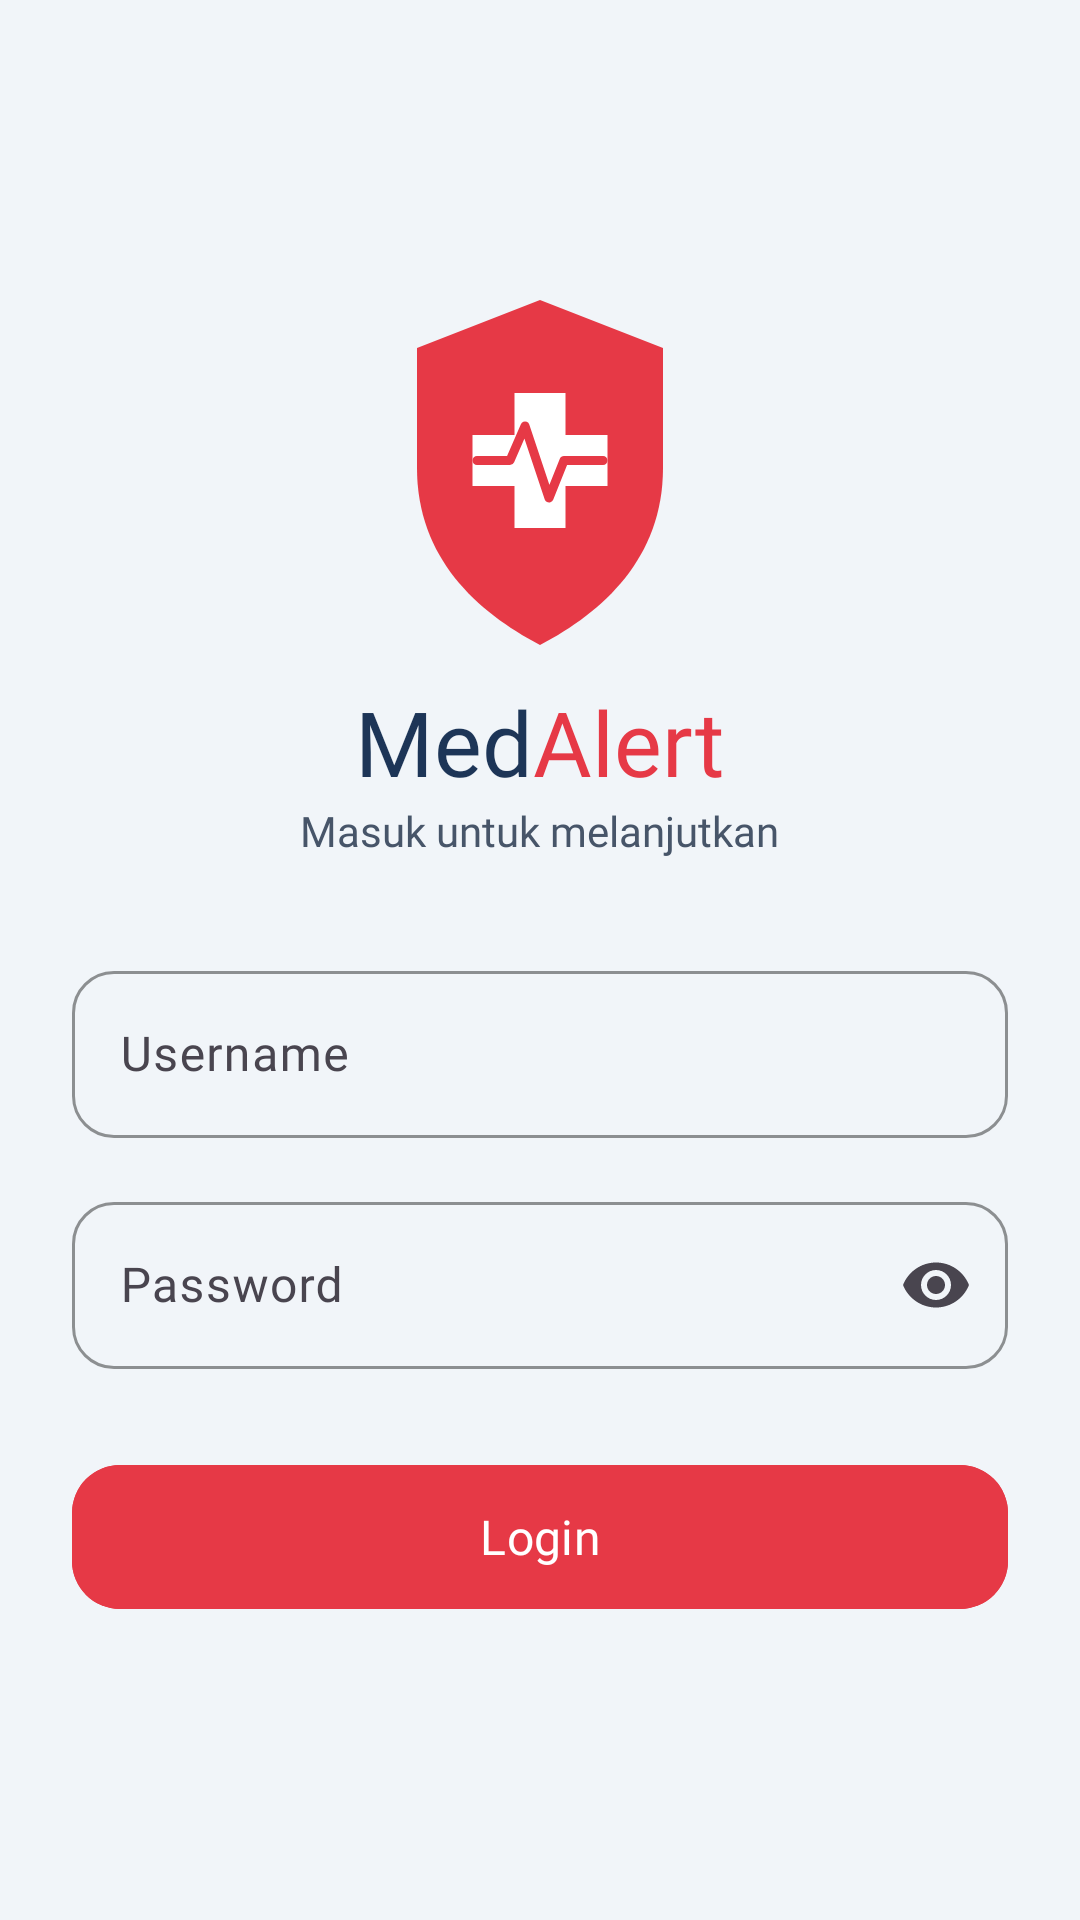

Write the Android layout XML for this screen, with the resource values it uses.
<!-- AndroidManifest.xml: application theme Theme.MedAlert_Flora -->
<!-- res/layout/activity_login.xml -->
<?xml version="1.0" encoding="utf-8"?>
<androidx.constraintlayout.widget.ConstraintLayout xmlns:android="http://schemas.android.com/apk/res/android"
    xmlns:app="http://schemas.android.com/apk/res-auto"
    xmlns:tools="http://schemas.android.com/tools"
    android:id="@+id/main"
    android:layout_width="match_parent"
    android:layout_height="match_parent"
    android:background="@color/medalert_bg"
    tools:context=".LoginActivity">

    <LinearLayout
        android:layout_width="0dp"
        android:layout_height="wrap_content"
        android:orientation="vertical"
        android:paddingStart="24dp"
        android:paddingEnd="24dp"
        app:layout_constraintBottom_toBottomOf="parent"
        app:layout_constraintEnd_toEndOf="parent"
        app:layout_constraintStart_toStartOf="parent"
        app:layout_constraintTop_toTopOf="parent">

        <ImageView
            android:layout_width="82dp"
            android:layout_height="115dp"
            android:layout_gravity="center_horizontal"
            android:contentDescription="Logo MedAlert"
            android:src="@drawable/ic_medalert_logo" />

        <LinearLayout
            android:layout_width="wrap_content"
            android:layout_height="wrap_content"
            android:layout_gravity="center_horizontal"
            android:layout_marginTop="12dp"
            android:orientation="horizontal">

            <TextView
                android:layout_width="wrap_content"
                android:layout_height="wrap_content"
                android:fontFamily="@font/poppins_bold"
                android:text="Med"
                android:textColor="@color/medalert_blue"
                android:textSize="30sp" />

            <TextView
                android:layout_width="wrap_content"
                android:layout_height="wrap_content"
                android:fontFamily="@font/poppins_bold"
                android:text="Alert"
                android:textColor="@color/medalert_red"
                android:textSize="30sp" />
        </LinearLayout>

        <TextView
            android:layout_width="wrap_content"
            android:layout_height="wrap_content"
            android:layout_gravity="center_horizontal"
            android:fontFamily="@font/inter_regular"
            android:text="Masuk untuk melanjutkan"
            android:textColor="@color/medalert_gray"
            android:textSize="14sp" />

        <com.google.android.material.textfield.TextInputLayout
            style="@style/Widget.Material3.TextInputLayout.OutlinedBox"
            android:layout_width="match_parent"
            android:layout_height="wrap_content"
            android:layout_marginTop="32dp"
            android:hint="Username"
            app:boxCornerRadiusBottomEnd="14dp"
            app:boxCornerRadiusBottomStart="14dp"
            app:boxCornerRadiusTopEnd="14dp"
            app:boxCornerRadiusTopStart="14dp"
            app:boxStrokeColor="@color/medalert_blue">

            <com.google.android.material.textfield.TextInputEditText
                android:id="@+id/edtusername"
                android:layout_width="match_parent"
                android:layout_height="wrap_content"
                android:fontFamily="@font/inter_regular"
                android:inputType="text" />
        </com.google.android.material.textfield.TextInputLayout>

        <com.google.android.material.textfield.TextInputLayout
            style="@style/Widget.Material3.TextInputLayout.OutlinedBox"
            android:layout_width="match_parent"
            android:layout_height="wrap_content"
            android:layout_marginTop="16dp"
            android:hint="Password"
            app:boxCornerRadiusBottomEnd="14dp"
            app:boxCornerRadiusBottomStart="14dp"
            app:boxCornerRadiusTopEnd="14dp"
            app:boxCornerRadiusTopStart="14dp"
            app:boxStrokeColor="@color/medalert_blue"
            app:endIconMode="password_toggle">

            <com.google.android.material.textfield.TextInputEditText
                android:id="@+id/edtpassword"
                android:layout_width="match_parent"
                android:layout_height="wrap_content"
                android:fontFamily="@font/inter_regular"
                android:inputType="textPassword" />
        </com.google.android.material.textfield.TextInputLayout>

        <com.google.android.material.button.MaterialButton
            android:id="@+id/btnlogin"
            android:layout_width="match_parent"
            android:layout_height="56dp"
            android:layout_marginTop="28dp"
            android:backgroundTint="@color/medalert_red"
            android:fontFamily="@font/poppins_bold"
            android:text="Login"
            android:textColor="#FFFFFF"
            android:textSize="16sp"
            app:cornerRadius="16dp" />
    </LinearLayout>
</androidx.constraintlayout.widget.ConstraintLayout>
<!-- resources referenced by this layout -->
<resources>
  <color name="medalert_bg">#F1F5F9</color>
  <color name="medalert_blue">#1D3557</color>
  <color name="medalert_gray">#475569</color>
  <color name="medalert_red">#E63946</color>
  <!-- drawable ic_medalert_logo (drawable) -->
  <?xml version="1.0" encoding="utf-8"?>
  <vector xmlns:android="http://schemas.android.com/apk/res/android"
      android:width="82dp"
      android:height="115dp"
      android:viewportWidth="164"
      android:viewportHeight="230">
      <group android:translateX="-18" android:translateY="-8">
          <path
              android:fillColor="#E63946"
              android:pathData="M100,8 L182,40 V120 C182,180 142,216 100,238 C58,216 18,180 18,120 V40 Z" />
          <path
              android:fillColor="#FFFFFF"
              android:pathData="M83,70 H117 V98 H145 V132 H117 V160 H83 V132 H55 V98 H83 Z" />
          <path
              android:pathData="M58,115 L80,115 L90,92 L106,140 L116,115 L142,115"
              android:strokeColor="#E63946"
              android:strokeWidth="6"
              android:strokeLineCap="round"
              android:strokeLineJoin="round" />
      </group>
  </vector>
  <style name="Theme.MedAlert_Flora" parent="Base.Theme.MedAlert_Flora" />
  <style name="Base.Theme.MedAlert_Flora" parent="Theme.Material3.DayNight.NoActionBar">
          
          
      </style>
</resources>
